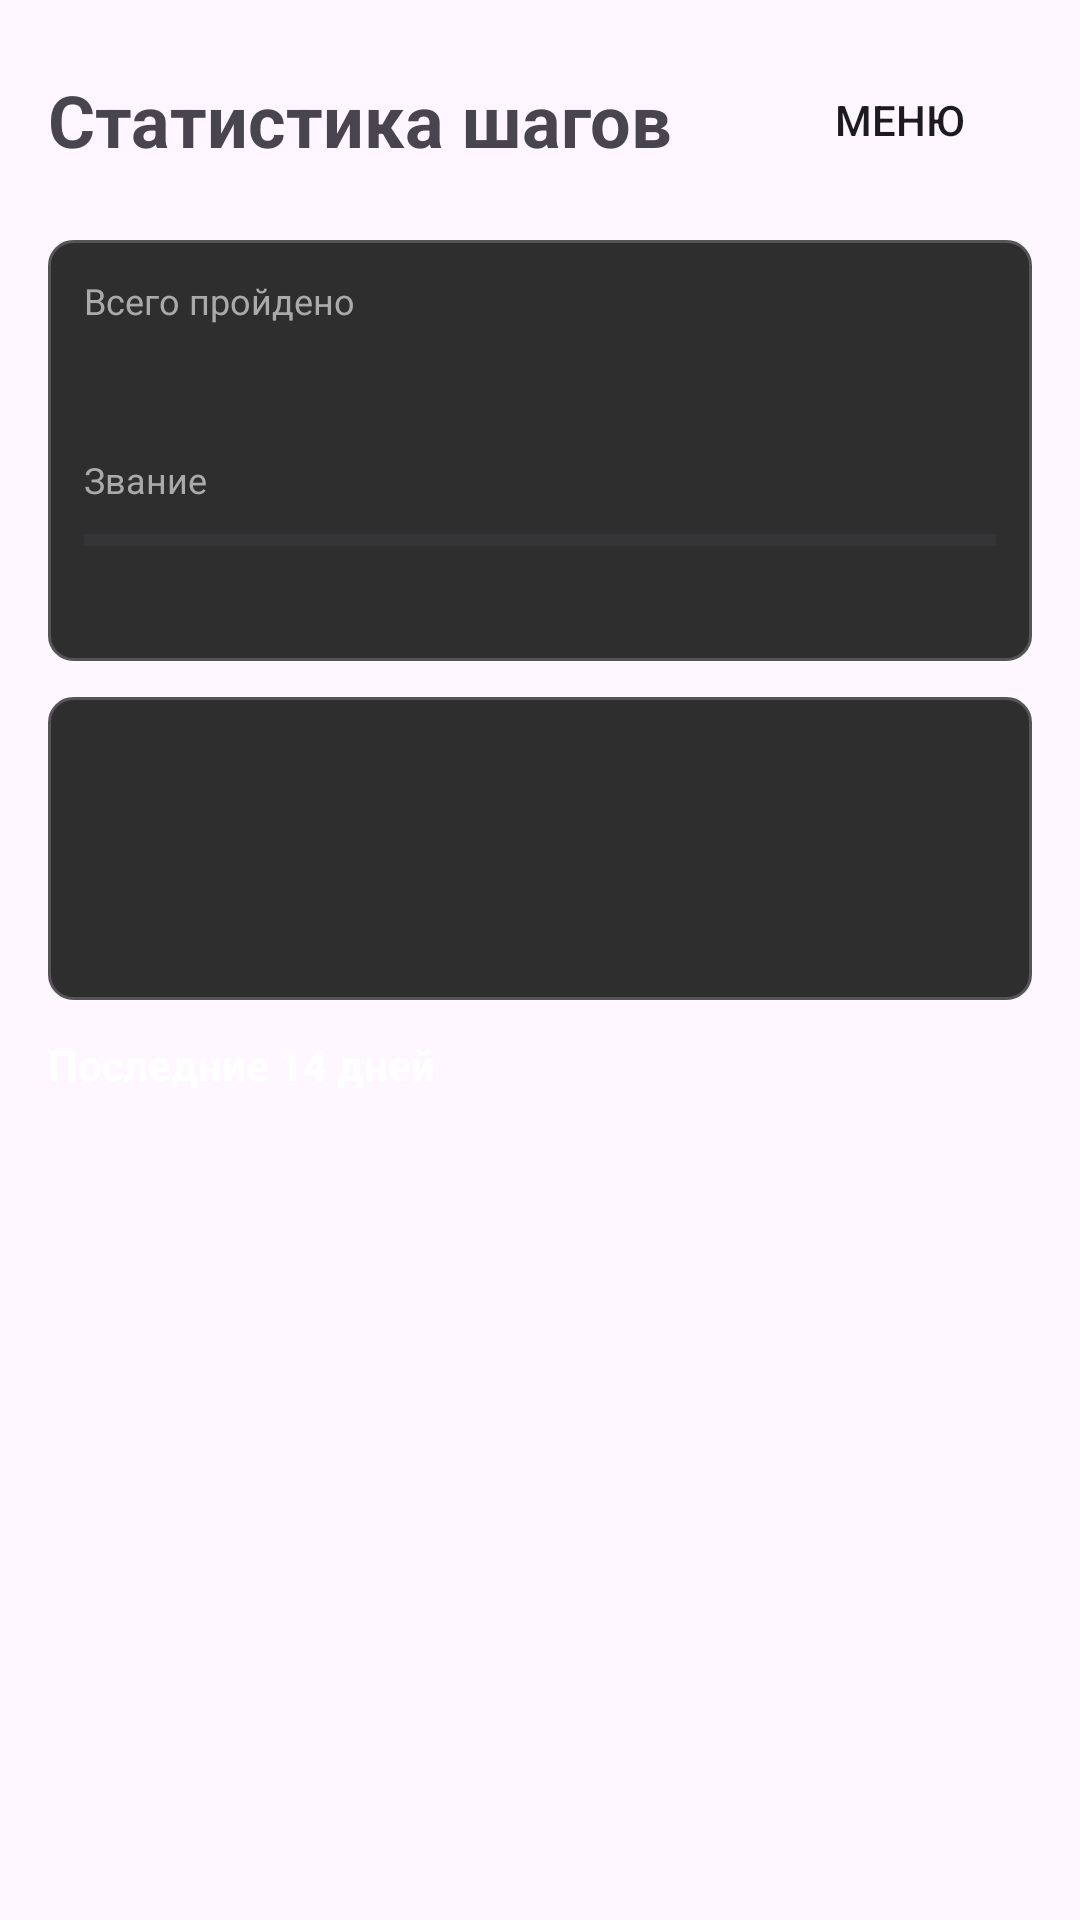

Produce the Android XML layout that renders to this screen, including the resource entries it uses.
<!-- AndroidManifest.xml: application theme Theme.Adventure -->
<!-- res/layout/fragment_statistics.xml -->
<?xml version="1.0" encoding="utf-8"?>
<LinearLayout xmlns:android="http://schemas.android.com/apk/res/android"
    android:layout_width="match_parent"
    android:layout_height="match_parent"
    android:orientation="vertical"
    android:padding="16dp">

    <LinearLayout
        android:layout_width="match_parent"
        android:layout_height="wrap_content"
        android:orientation="horizontal"
        android:gravity="center_vertical"
        android:layout_marginBottom="16dp">

        <TextView
            android:layout_width="0dp"
            android:layout_height="wrap_content"
            android:layout_weight="1"
            android:text="@string/stats_title"
            android:textSize="24sp"
            android:textStyle="bold" />

        <Button
            android:id="@+id/btn_menu"
            android:layout_width="wrap_content"
            android:layout_height="wrap_content"
            android:text="@string/stats_menu"
            style="?android:attr/borderlessButtonStyle" />
    </LinearLayout>

    <ScrollView
        android:layout_width="match_parent"
        android:layout_height="match_parent">

        <LinearLayout
            android:id="@+id/container_stats"
            android:layout_width="match_parent"
            android:layout_height="wrap_content"
            android:orientation="vertical"
            android:paddingBottom="16dp">

            
            <TextView
                android:id="@+id/tv_loading"
                android:layout_width="match_parent"
                android:layout_height="wrap_content"
                android:text="@string/stats_loading"
                android:gravity="center"
                android:padding="24dp"
                android:visibility="gone" />

            
            <TextView
                android:id="@+id/tv_no_permission"
                android:layout_width="match_parent"
                android:layout_height="wrap_content"
                android:text="@string/stats_no_permission"
                android:textColor="#FF9800"
                android:padding="12dp"
                android:background="@drawable/scene_background"
                android:layout_marginBottom="12dp"
                android:visibility="gone" />

            
            <TextView
                android:id="@+id/tv_no_data"
                android:layout_width="match_parent"
                android:layout_height="wrap_content"
                android:text="@string/stats_no_data"
                android:textColor="#9E9E9E"
                android:gravity="center"
                android:padding="24dp"
                android:visibility="gone" />

            
            <LinearLayout
                android:id="@+id/section_summary"
                android:layout_width="match_parent"
                android:layout_height="wrap_content"
                android:orientation="vertical"
                android:background="@drawable/scene_background"
                android:padding="12dp"
                android:layout_marginBottom="12dp">

                <TextView
                    android:layout_width="match_parent"
                    android:layout_height="wrap_content"
                    android:text="@string/stats_total"
                    android:textSize="12sp"
                    android:textColor="#AAAAAA" />

                <TextView
                    android:id="@+id/tv_total_steps"
                    android:layout_width="match_parent"
                    android:layout_height="wrap_content"
                    android:textSize="22sp"
                    android:textStyle="bold"
                    android:textColor="#FFFFFF"
                    android:layout_marginTop="2dp" />

                
                <TextView
                    android:layout_width="match_parent"
                    android:layout_height="wrap_content"
                    android:text="@string/stats_rank_title"
                    android:textSize="12sp"
                    android:textColor="#AAAAAA"
                    android:layout_marginTop="12dp" />

                <ProgressBar
                    android:id="@+id/progress_rank"
                    style="?android:attr/progressBarStyleHorizontal"
                    android:layout_width="match_parent"
                    android:layout_height="wrap_content"
                    android:max="100"
                    android:progress="0"
                    android:layout_marginTop="4dp" />

                <TextView
                    android:id="@+id/tv_rank_progress"
                    android:layout_width="match_parent"
                    android:layout_height="wrap_content"
                    android:textSize="12sp"
                    android:textColor="#FFC107"
                    android:layout_marginTop="4dp" />
            </LinearLayout>

            
            <LinearLayout
                android:id="@+id/section_recent"
                android:layout_width="match_parent"
                android:layout_height="wrap_content"
                android:orientation="vertical"
                android:background="@drawable/scene_background"
                android:padding="12dp"
                android:layout_marginBottom="12dp">

                <TextView
                    android:id="@+id/tv_today_steps"
                    android:layout_width="match_parent"
                    android:layout_height="wrap_content"
                    android:textSize="16sp"
                    android:textColor="#FFFFFF" />

                <TextView
                    android:id="@+id/tv_last_7_days_steps"
                    android:layout_width="match_parent"
                    android:layout_height="wrap_content"
                    android:textSize="16sp"
                    android:textColor="#FFFFFF"
                    android:layout_marginTop="6dp" />

                <TextView
                    android:id="@+id/tv_last_30_days_steps"
                    android:layout_width="match_parent"
                    android:layout_height="wrap_content"
                    android:textSize="16sp"
                    android:textColor="#FFFFFF"
                    android:layout_marginTop="6dp" />
            </LinearLayout>

            
            <LinearLayout
                android:id="@+id/section_days"
                android:layout_width="match_parent"
                android:layout_height="wrap_content"
                android:orientation="vertical">

                <TextView
                    android:layout_width="match_parent"
                    android:layout_height="wrap_content"
                    android:text="@string/stats_last_14_days_title"
                    android:textSize="14sp"
                    android:textStyle="bold"
                    android:textColor="#FFFFFF"
                    android:layout_marginBottom="8dp" />

                <LinearLayout
                    android:id="@+id/container_days"
                    android:layout_width="match_parent"
                    android:layout_height="wrap_content"
                    android:orientation="vertical" />
            </LinearLayout>

        </LinearLayout>
    </ScrollView>

</LinearLayout>
<!-- resources referenced by this layout -->
<resources>
  <!-- drawable scene_background (drawable) -->
  <?xml version="1.0" encoding="utf-8"?>
  <shape xmlns:android="http://schemas.android.com/apk/res/android"
      android:shape="rectangle">
      <solid android:color="#2E2E2E" />
      <stroke
          android:width="1dp"
          android:color="#555555" />
      <corners android:radius="8dp" />
      <padding
          android:left="8dp"
          android:right="8dp"
          android:top="8dp"
          android:bottom="8dp" />
  </shape>
  <string name="stats_last_14_days_title">Последние 14 дней</string>
  <string name="stats_loading">Загрузка…</string>
  <string name="stats_menu">Меню</string>
  <string name="stats_no_data">Данных пока нет.\n\nПройдитесь с включённым шагомером — статистика появится здесь.</string>
  <string name="stats_no_permission">Нет разрешения на физическую активность.\nШаги не будут считаться, пока разрешение не выдано.</string>
  <string name="stats_rank_title">Звание</string>
  <string name="stats_title">Статистика шагов</string>
  <string name="stats_total">Всего пройдено</string>
  <style name="Theme.Adventure" parent="Base.Theme.Adventure" />
  <style name="Base.Theme.Adventure" parent="Theme.Material3.DayNight.NoActionBar">
          
          
      </style>
</resources>
